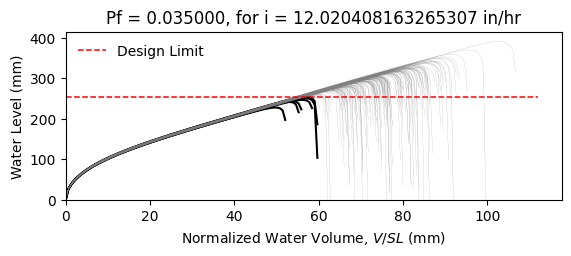

Data behind this chart, as committed beside it:
W10X19, L = 360.0 in, slope = 0.020833333333333332 in/in, dead load = 6.944444444444444e-05 kip/in…
zwlim AISC Appendix 2, zwlim DAMP, zwlim Proposed for ASCE 7, zwlim Neglect Ponding, dhnom Denver, dhnom New York, dhnom New Orleans, dh Denver, dh New York, dh New Orleans, dmax
9.372, 8.351, 8.223, 10.72, 0.9904, 0.9904, 0.9904, 2.654, 2.654, 2.654, 12.51, Safe, 
9.372, 8.351, 8.223, 10.72, 0.9904, 0.9904, 0.9904, 2.654, 2.654, 2.654, 11.15, Safe, 
9.372, 8.351, 8.223, 10.72, 0.9904, 0.9904, 0.9904, 2.654, 2.654, 2.654, 10.89, Safe, 
9.372, 8.351, 8.223, 10.72, 0.9904, 0.9904, 0.9904, 2.654, 2.654, 2.654, 12.68, Safe, 
9.372, 8.351, 8.223, 10.72, 0.9904, 0.9904, 0.9904, 2.654, 2.654, 2.654, 10.43, Safe, 
9.372, 8.351, 8.223, 10.72, 0.9904, 0.9904, 0.9904, 2.654, 2.654, 2.654, 15.38, Safe, 
9.372, 8.351, 8.223, 10.72, 0.9904, 0.9904, 0.9904, 2.654, 2.654, 2.654, 11.74, Safe, 
9.372, 8.351, 8.223, 10.72, 0.9904, 0.9904, 0.9904, 2.654, 2.654, 2.654, 10.71, Safe, 
9.372, 8.351, 8.223, 10.72, 0.9904, 0.9904, 0.9904, 2.654, 2.654, 2.654, 12.29, Safe, 
9.372, 8.351, 8.223, 10.72, 0.9904, 0.9904, 0.9904, 2.654, 2.654, 2.654, 11.55, Safe, 
9.372, 8.351, 8.223, 10.72, 0.9904, 0.9904, 0.9904, 2.654, 2.654, 2.654, 10.12, Safe, 
9.372, 8.351, 8.223, 10.72, 0.9904, 0.9904, 0.9904, 2.654, 2.654, 2.654, 9.866, Fail, 
9.372, 8.351, 8.223, 10.72, 0.9904, 0.9904, 0.9904, 2.654, 2.654, 2.654, 12.55, Safe, 
9.372, 8.351, 8.223, 10.72, 0.9904, 0.9904, 0.9904, 2.654, 2.654, 2.654, 10.96, Safe, 
9.372, 8.351, 8.223, 10.72, 0.9904, 0.9904, 0.9904, 2.654, 2.654, 2.654, 12.53, Safe, 
9.372, 8.351, 8.223, 10.72, 0.9904, 0.9904, 0.9904, 2.654, 2.654, 2.654, 11.51, Safe, 
9.372, 8.351, 8.223, 10.72, 0.9904, 0.9904, 0.9904, 2.654, 2.654, 2.654, 11.88, Safe, 
9.372, 8.351, 8.223, 10.72, 0.9904, 0.9904, 0.9904, 2.654, 2.654, 2.654, 13.02, Safe, 
9.372, 8.351, 8.223, 10.72, 0.9904, 0.9904, 0.9904, 2.654, 2.654, 2.654, 10.75, Safe, 
9.372, 8.351, 8.223, 10.72, 0.9904, 0.9904, 0.9904, 2.654, 2.654, 2.654, 11.35, Safe, 
9.372, 8.351, 8.223, 10.72, 0.9904, 0.9904, 0.9904, 2.654, 2.654, 2.654, 10.6, Safe, 
9.372, 8.351, 8.223, 10.72, 0.9904, 0.9904, 0.9904, 2.654, 2.654, 2.654, 12.51, Safe, 
9.372, 8.351, 8.223, 10.72, 0.9904, 0.9904, 0.9904, 2.654, 2.654, 2.654, 12.68, Safe, 
9.372, 8.351, 8.223, 10.72, 0.9904, 0.9904, 0.9904, 2.654, 2.654, 2.654, 11.66, Safe, 
9.372, 8.351, 8.223, 10.72, 0.9904, 0.9904, 0.9904, 2.654, 2.654, 2.654, 11.29, Safe, 
9.372, 8.351, 8.223, 10.72, 0.9904, 0.9904, 0.9904, 2.654, 2.654, 2.654, 9.995, Fail, 
9.372, 8.351, 8.223, 10.72, 0.9904, 0.9904, 0.9904, 2.654, 2.654, 2.654, 12.31, Safe, 
9.372, 8.351, 8.223, 10.72, 0.9904, 0.9904, 0.9904, 2.654, 2.654, 2.654, 11.85, Safe, 
9.372, 8.351, 8.223, 10.72, 0.9904, 0.9904, 0.9904, 2.654, 2.654, 2.654, 10.8, Safe, 
9.372, 8.351, 8.223, 10.72, 0.9904, 0.9904, 0.9904, 2.654, 2.654, 2.654, 13.25, Safe, 
9.372, 8.351, 8.223, 10.72, 0.9904, 0.9904, 0.9904, 2.654, 2.654, 2.654, 12.08, Safe, 
9.372, 8.351, 8.223, 10.72, 0.9904, 0.9904, 0.9904, 2.654, 2.654, 2.654, 12.17, Safe, 
9.372, 8.351, 8.223, 10.72, 0.9904, 0.9904, 0.9904, 2.654, 2.654, 2.654, 11.08, Safe, 
9.372, 8.351, 8.223, 10.72, 0.9904, 0.9904, 0.9904, 2.654, 2.654, 2.654, 13.05, Safe, 
9.372, 8.351, 8.223, 10.72, 0.9904, 0.9904, 0.9904, 2.654, 2.654, 2.654, 12.41, Safe, 
9.372, 8.351, 8.223, 10.72, 0.9904, 0.9904, 0.9904, 2.654, 2.654, 2.654, 10.74, Safe, 
9.372, 8.351, 8.223, 10.72, 0.9904, 0.9904, 0.9904, 2.654, 2.654, 2.654, 11.95, Safe, 
9.372, 8.351, 8.223, 10.72, 0.9904, 0.9904, 0.9904, 2.654, 2.654, 2.654, 12.3, Safe, 
9.372, 8.351, 8.223, 10.72, 0.9904, 0.9904, 0.9904, 2.654, 2.654, 2.654, 12.81, Safe, 
9.372, 8.351, 8.223, 10.72, 0.9904, 0.9904, 0.9904, 2.654, 2.654, 2.654, 10.24, Safe, 
9.372, 8.351, 8.223, 10.72, 0.9904, 0.9904, 0.9904, 2.654, 2.654, 2.654, 13.22, Safe, 
9.372, 8.351, 8.223, 10.72, 0.9904, 0.9904, 0.9904, 2.654, 2.654, 2.654, 11.18, Safe, 
9.372, 8.351, 8.223, 10.72, 0.9904, 0.9904, 0.9904, 2.654, 2.654, 2.654, 11.52, Safe, 
9.372, 8.351, 8.223, 10.72, 0.9904, 0.9904, 0.9904, 2.654, 2.654, 2.654, 11.48, Safe, 
9.372, 8.351, 8.223, 10.72, 0.9904, 0.9904, 0.9904, 2.654, 2.654, 2.654, 12.79, Safe, 
9.372, 8.351, 8.223, 10.72, 0.9904, 0.9904, 0.9904, 2.654, 2.654, 2.654, 10.25, Safe, 
9.372, 8.351, 8.223, 10.72, 0.9904, 0.9904, 0.9904, 2.654, 2.654, 2.654, 11.81, Safe, 
9.372, 8.351, 8.223, 10.72, 0.9904, 0.9904, 0.9904, 2.654, 2.654, 2.654, 10.93, Safe, 
9.372, 8.351, 8.223, 10.72, 0.9904, 0.9904, 0.9904, 2.654, 2.654, 2.654, 11.81, Safe, 
9.372, 8.351, 8.223, 10.72, 0.9904, 0.9904, 0.9904, 2.654, 2.654, 2.654, 10.79, Safe, 
9.372, 8.351, 8.223, 10.72, 0.9904, 0.9904, 0.9904, 2.654, 2.654, 2.654, 12.48, Safe, 
9.372, 8.351, 8.223, 10.72, 0.9904, 0.9904, 0.9904, 2.654, 2.654, 2.654, 9.571, Fail, 
9.372, 8.351, 8.223, 10.72, 0.9904, 0.9904, 0.9904, 2.654, 2.654, 2.654, 11.89, Safe, 
9.372, 8.351, 8.223, 10.72, 0.9904, 0.9904, 0.9904, 2.654, 2.654, 2.654, 11.06, Safe, 
9.372, 8.351, 8.223, 10.72, 0.9904, 0.9904, 0.9904, 2.654, 2.654, 2.654, 13.36, Safe, 
9.372, 8.351, 8.223, 10.72, 0.9904, 0.9904, 0.9904, 2.654, 2.654, 2.654, 10.82, Safe, 
9.372, 8.351, 8.223, 10.72, 0.9904, 0.9904, 0.9904, 2.654, 2.654, 2.654, 11.54, Safe, 
9.372, 8.351, 8.223, 10.72, 0.9904, 0.9904, 0.9904, 2.654, 2.654, 2.654, 10.88, Safe, 
9.372, 8.351, 8.223, 10.72, 0.9904, 0.9904, 0.9904, 2.654, 2.654, 2.654, 10.13, Safe, 
... 142 more rows
